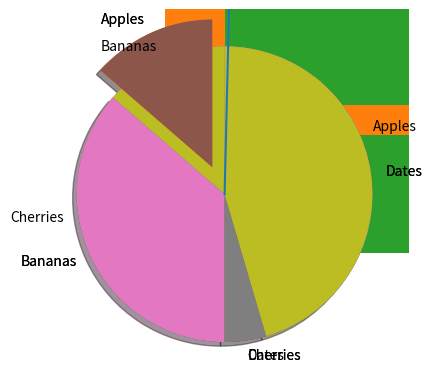

Reproduce this figure in Python.
# -*- coding: utf-8 -*-
"""Untitled5.ipynb

Automatically generated by Colab.

Original file is located at
    https://colab.research.google.com/<link-removed>
"""

import matplotlib.pyplot as plt
import numpy as np

x= np.array([0, 6])
y = np.array([0, 250])

plt.plot(x, y)
plt.show()

import matplotlib.pyplot as plt
import numpy as np

x= np.array([0, 2, 6, 8])
y = np.array([3, 8, 1, 10])

plt.plot(x, y)
plt.show()

import matplotlib.pyplot as plt
import numpy as np

x= np.array([0, 1, 2, 3, 4, 5, 6])
y = np.array([2, 4, 2, 4, 2, 4,3])

plt.plot(x, y, '*:y', ms=20, mec='g', )
plt.show()

import matplotlib.pyplot as plt
import numpy as np
x1 = np.array([0,1,2,3])
y1 = np.array([3,8,1,10])
x2 = np.array ([0,1,2,3])
y2 = np.array([6,2,7,11])
plt.plot(x1,y1,x2,y2)
plt.show()

import matplotlib.pyplot as plt
import numpy as np
x = np.array([0,1,2,3,4,5])
y = np.array([0,8,12,20,26,38])

plt.scatter(x, y, )
plt.show()

import matplotlib.pyplot as plt
import numpy as np
x = np.array([0,1,2,3,4,5])
y = np.array([0,2,8,1,14,7])
plt.scatter(x,y,color='red')

x = np.array([12,6,8,11,8,3])
y = np.array([5,6,3,7,17,19])
plt.scatter(x,y,color='green')
plt.show()

import matplotlib.pyplot as plt
import numpy as np
x = np.array(['A','B','C', 'D'])
y = np.array([3,8,1,10])
plt.bar(x,y)
plt.show()

import matplotlib.pyplot as plt
import numpy as np
x = np.array(['A','B','C', 'D'])
y = np.array([3,8,1,10])
plt.barh(x,y)
plt.show()

import matplotlib.pyplot as plt
import numpy as np

x = np.array([35,25,25,15])
plt.pie(y)
plt.show()

import matplotlib.pyplot as plt
import numpy as np

x = np.array([35,25,25,15])
mylabels=["Apples", "Bananas", "Cherries", "Dates"]
plt.pie(y,labels=mylabels)
plt.show()

import matplotlib.pyplot as plt
import numpy as np

x = np.array([35,25,25,15])
mylabels=["Apples", "Bananas", "Cherries", "Dates"]
myexplode=[0.2,0,0,0]
plt.pie(y,labels=mylabels,
startangle=90,explode=myexplode)
plt.show()

import matplotlib.pyplot as plt
import numpy as np

x = np.array([35,25,25,15])
mylabels=["Apples", "Bananas", "Cherries", "Dates"]
myexplode=[0.2,0,0,0]
plt.pie(y,labels=mylabels,
startangle=90,explode=myexplode,shadow=True)
plt.show()